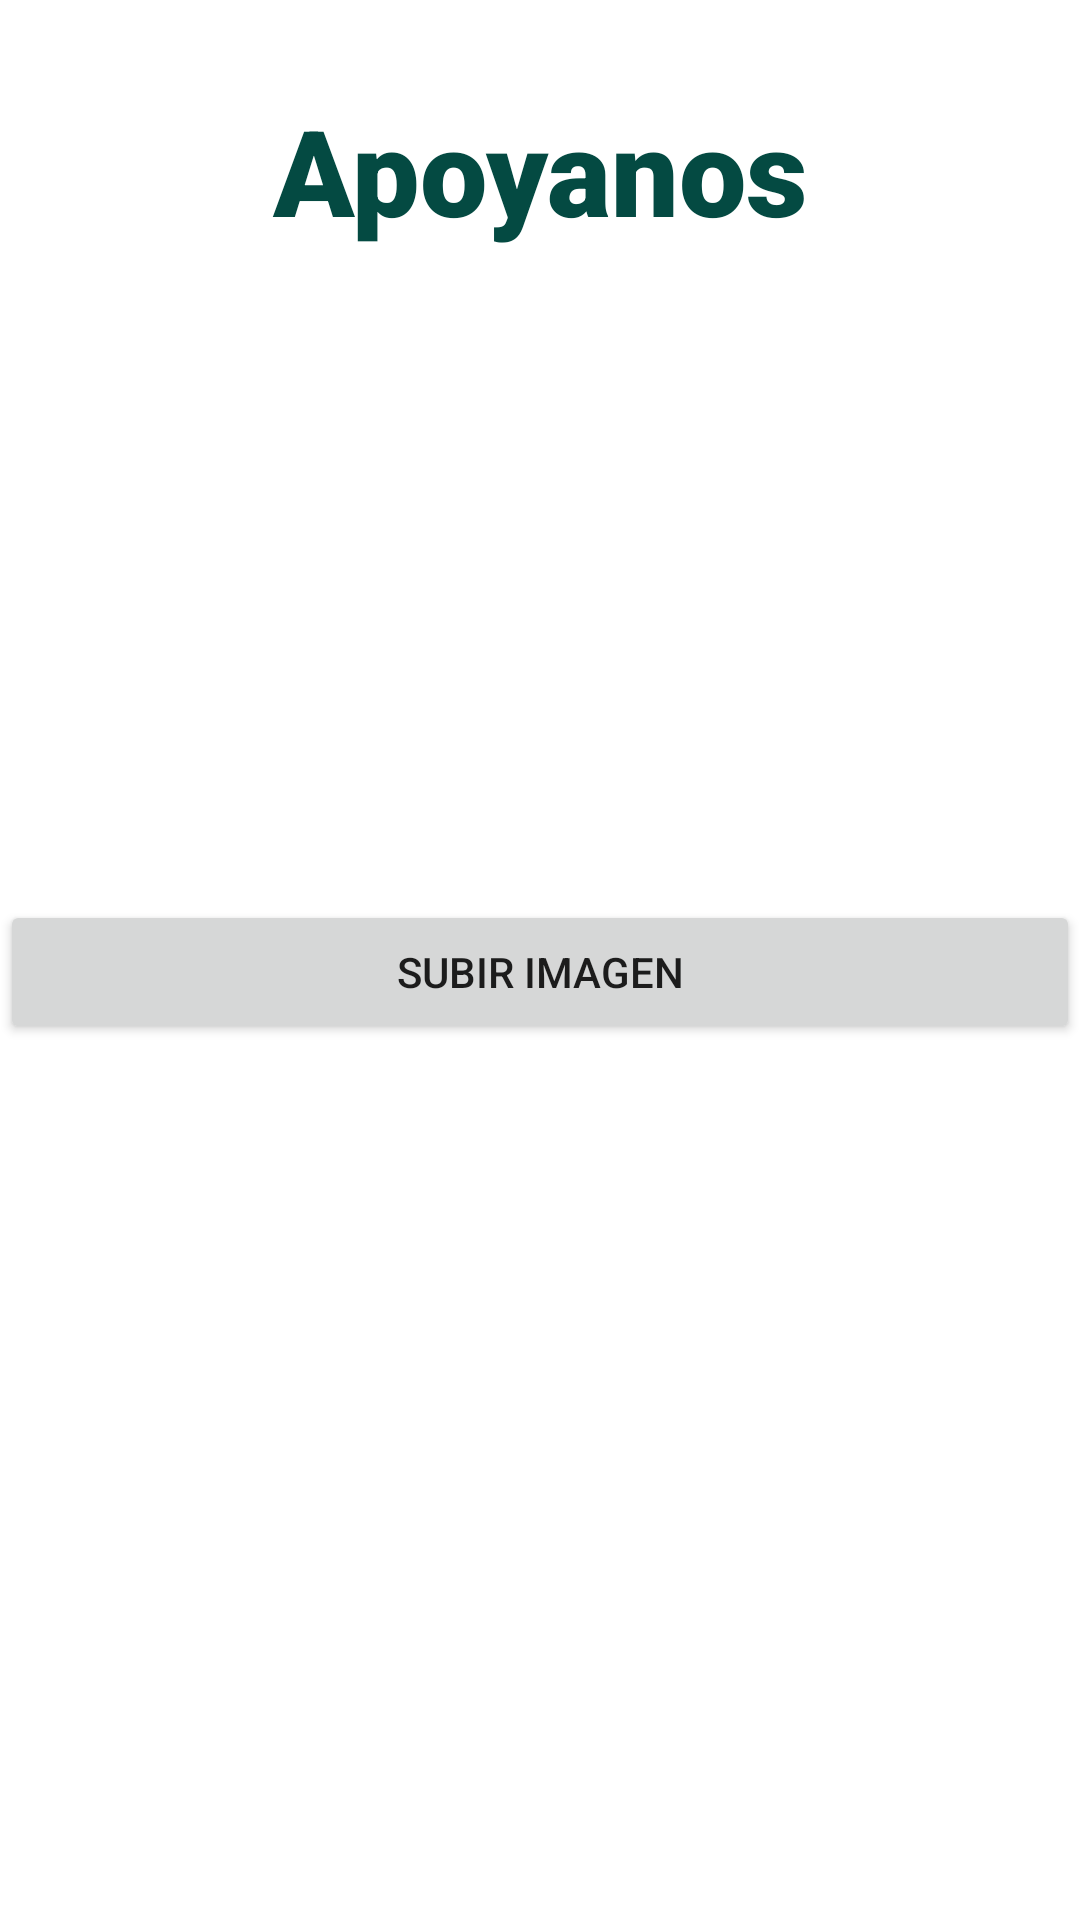

Android layout source for this screen:
<!-- AndroidManifest.xml: application theme Theme.HandSignsApp -->
<!-- res/layout/fragment_help.xml -->
<?xml version="1.0" encoding="utf-8"?>
<FrameLayout xmlns:android="http://schemas.android.com/apk/res/android"
    xmlns:tools="http://schemas.android.com/tools"
    android:layout_width="match_parent"
    android:layout_height="match_parent"
    tools:context=".fragments.HelpFragment">

    

    <TextView
        android:id="@+id/textView"
        android:layout_width="match_parent"
        android:layout_height="match_parent"
        android:layout_marginTop="30dp"
        android:fontFamily="sans-serif-black"
        android:gravity="center_horizontal"
        android:text="@string/help_fragment"
        android:textColor="@color/green_normal"
        android:textSize="40sp" />

    <Button
        android:id="@+id/btnSubir"
        android:layout_width="match_parent"
        android:layout_height="wrap_content"
        android:layout_marginTop="300dp"
        android:text="Subir Imagen"
        tools:ignore="MissingConstraints" />

</FrameLayout>
<!-- resources referenced by this layout -->
<resources>
  <color name="green_normal">#044a42</color>
  <string name="help_fragment">Apoyanos</string>
  <style name="Theme.HandSignsApp" parent="Theme.MaterialComponents.DayNight.NoActionBar">
          
          <item name="colorPrimary">@color/green_normal</item>
          <item name="colorPrimaryVariant">@color/green_dark</item>
          <item name="colorOnPrimary">@color/white</item>
          
          <item name="colorSecondary">@color/teal_200</item>
          <item name="colorSecondaryVariant">@color/teal_700</item>
          <item name="colorOnSecondary">@color/black</item>
          
          <item name="android:statusBarColor">?attr/colorPrimaryVariant</item>
          
      </style>
  <color name="green_dark">#062925</color>
  <color name="white">#FFFFFFFF</color>
  <color name="teal_200">#FF03DAC5</color>
  <color name="teal_700">#FF018786</color>
  <color name="black">#FF000000</color>
</resources>
